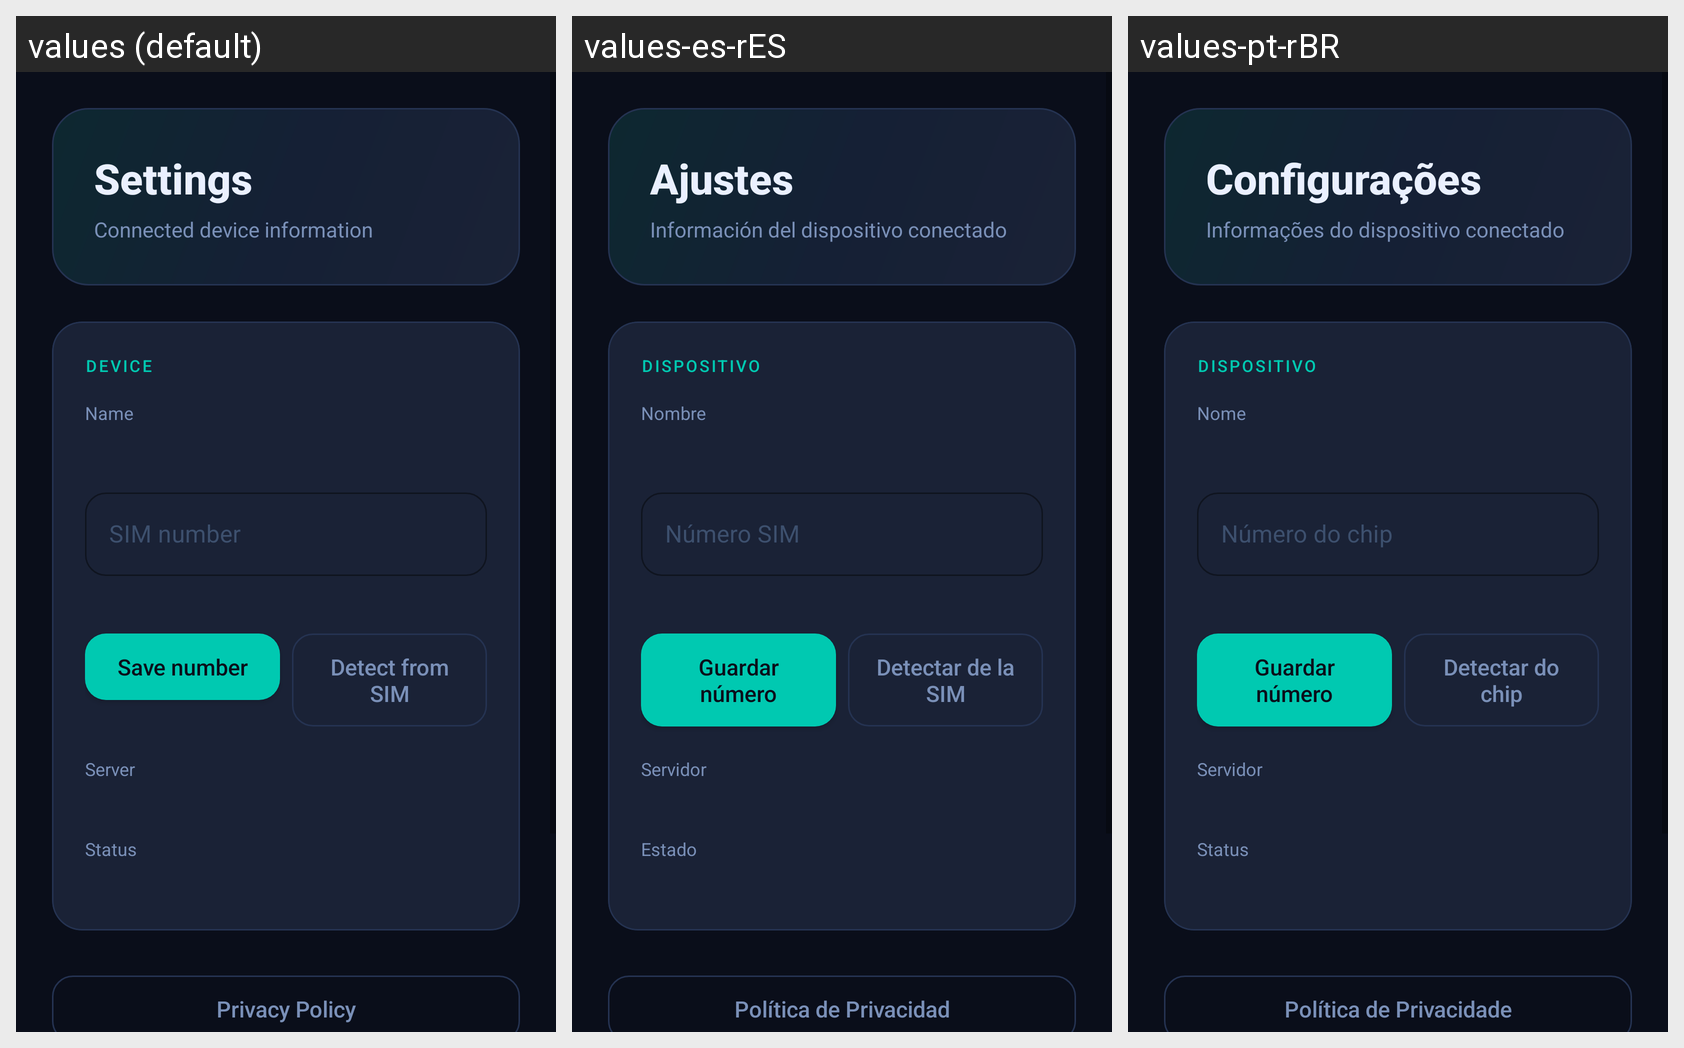

For this localized Android screen grid, give each drawn string resource with its value in every locale shown.
Android screen res/layout/activity_settings.xml rendered under 3 locales, left to right: values (default), values-es-rES, values-pt-rBR. Device: Nexus 5 (rendered at 1080×1920; each locale shown at half size, 540×960, under a caption strip naming it); theme AppTheme.
Strings drawn on this screen, with the default value and each locale's value (text and hints the layout hard-codes, and strings that could not be matched under every locale, appear in the picture but are not listed):

settings_title
  values: Settings
  values-es-rES: Ajustes
  values-pt-rBR: Configurações

settings_subtitle
  values: Connected device information
  values-es-rES: Información del dispositivo conectado
  values-pt-rBR: Informações do dispositivo conectado

settings_device_info
  values: DEVICE
  values-es-rES: DISPOSITIVO
  values-pt-rBR: DISPOSITIVO

settings_label_device
  values: Name
  values-es-rES: Nombre
  values-pt-rBR: Nome

settings_label_phone
  values: SIM number
  values-es-rES: Número SIM
  values-pt-rBR: Número do chip

settings_phone_save
  values: Save number
  values-es-rES: Guardar número
  values-pt-rBR: Guardar número

settings_phone_detect
  values: Detect from SIM
  values-es-rES: Detectar de la SIM
  values-pt-rBR: Detectar do chip

settings_label_server
  values: Server
  values-es-rES: Servidor
  values-pt-rBR: Servidor

settings_label_status
  values: Status
  values-es-rES: Estado
  values-pt-rBR: Status

settings_privacy
  values: Privacy Policy
  values-es-rES: Política de Privacidad
  values-pt-rBR: Política de Privacidade
